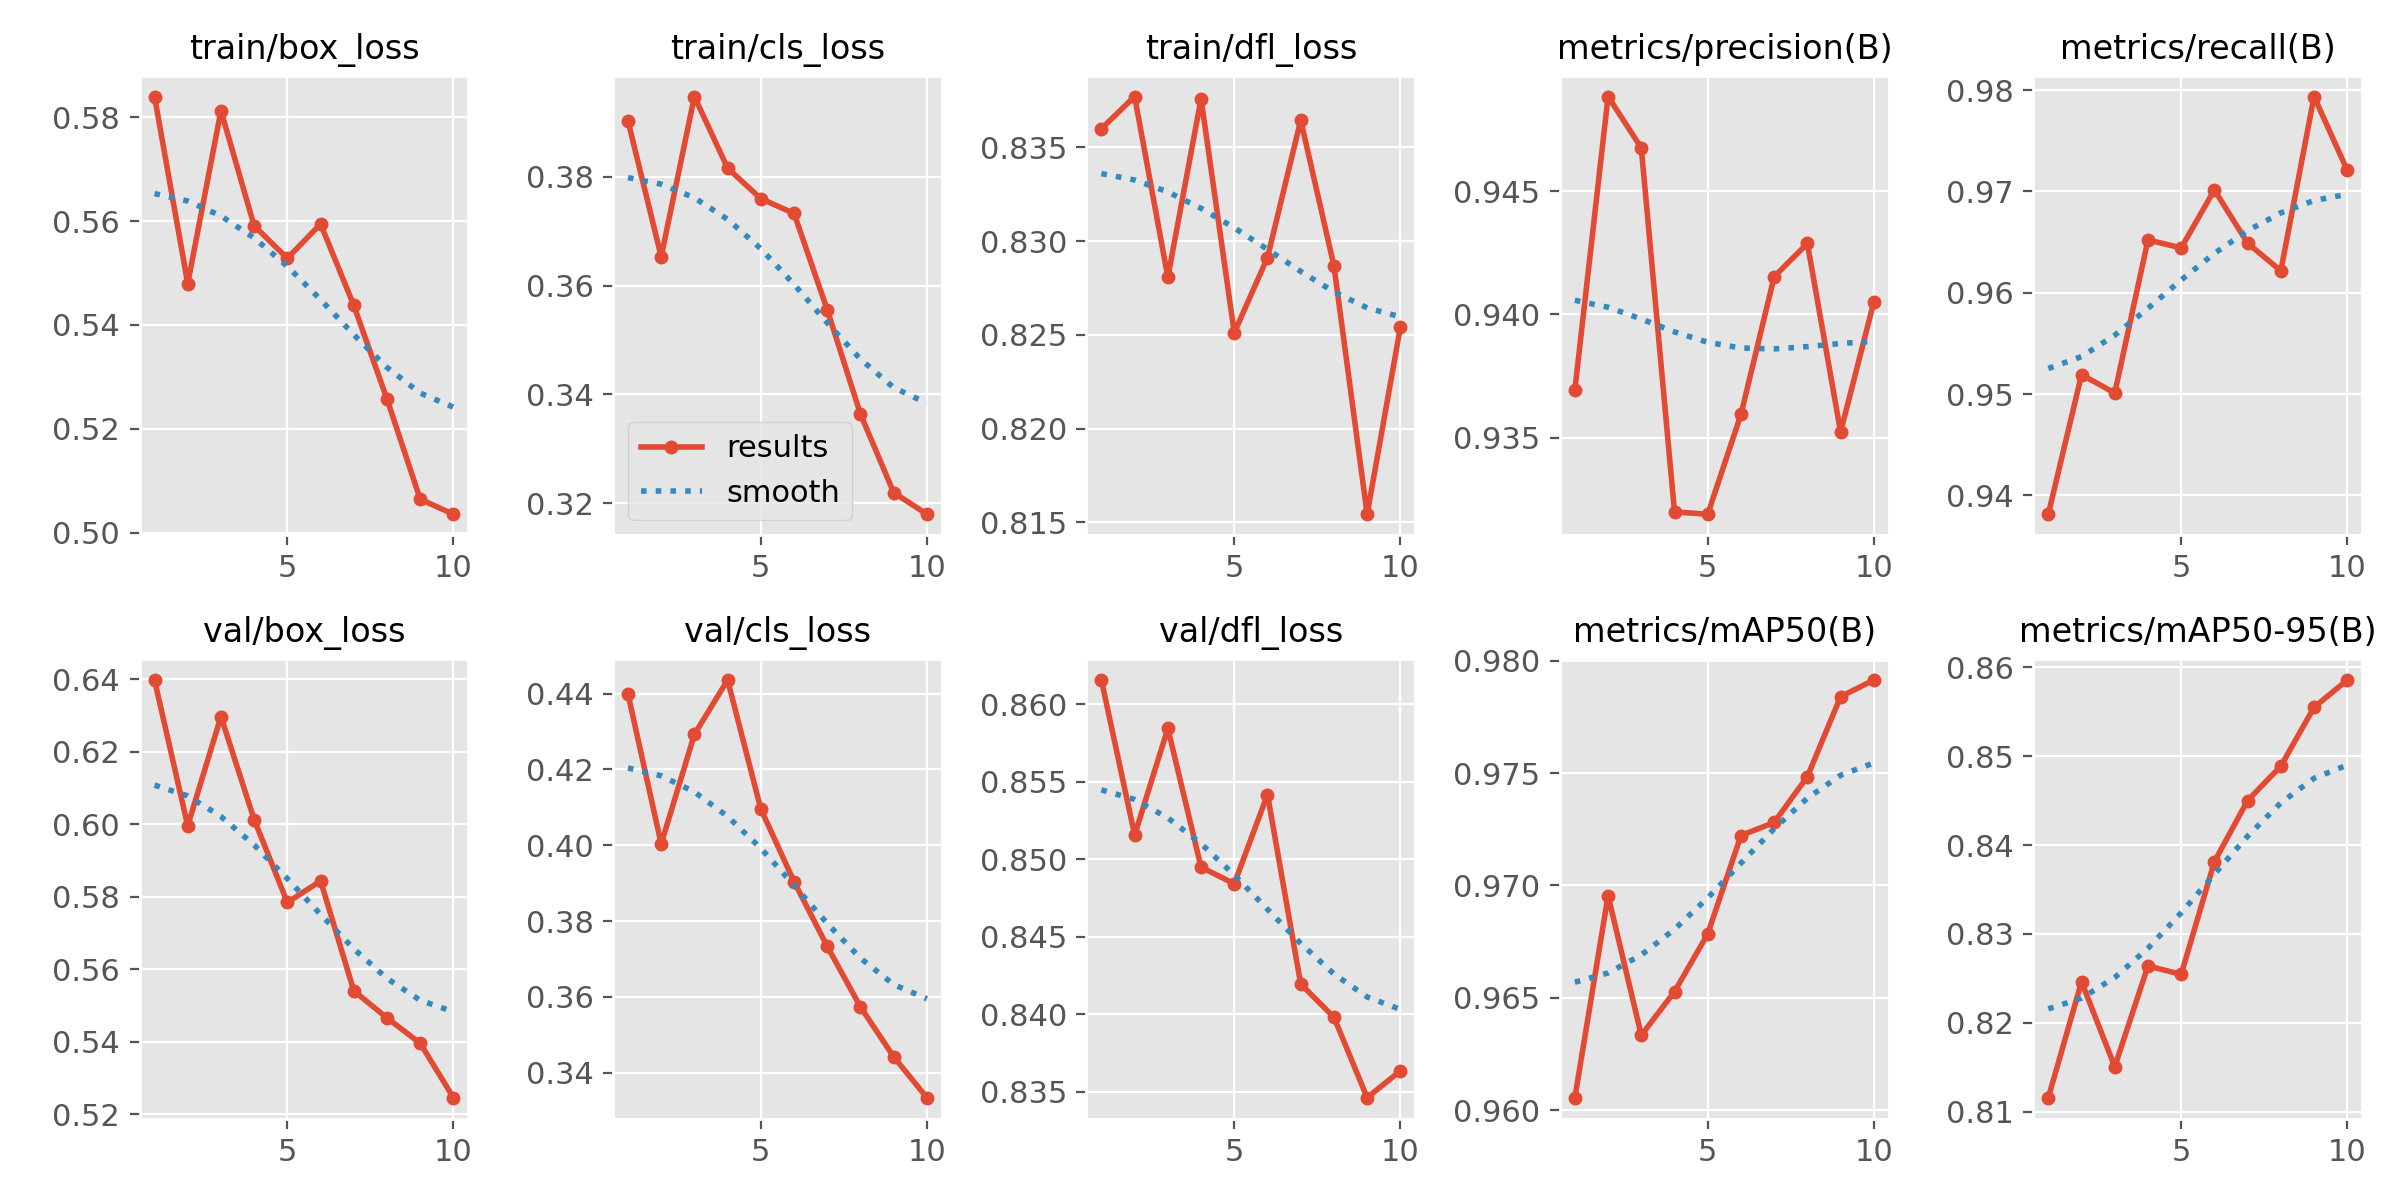

Values plotted in this chart, from the file beside it:
epoch, time, train/box_loss, train/cls_loss, train/dfl_loss, metrics/precision(B), metrics/recall(B), metrics/mAP50(B), metrics/mAP50-95(B), val/box_loss, val/cls_loss, val/dfl_loss, lr/pg0, lr/pg1, lr/pg2
1, 26.42, 0.584, 0.3903, 0.836, 0.9369, 0.9381, 0.9606, 0.8116, 0.6397, 0.4399, 0.8616, 0.0004627, 0.0004627, 0.0004627
2, 38.25, 0.548, 0.3653, 0.8377, 0.9488, 0.9519, 0.9695, 0.8246, 0.5996, 0.4003, 0.8516, 0.0008461, 0.0008461, 0.0008461
3, 49.6, 0.5813, 0.3948, 0.8281, 0.9467, 0.9501, 0.9633, 0.815, 0.6297, 0.4293, 0.8585, 0.001135, 0.001135, 0.001135
4, 58.34, 0.5591, 0.3816, 0.8376, 0.932, 0.9652, 0.9653, 0.8264, 0.6013, 0.4436, 0.8495, 0.001005, 0.001005, 0.001005
5, 68.55, 0.5528, 0.376, 0.8251, 0.9319, 0.9644, 0.9678, 0.8254, 0.5784, 0.4096, 0.8484, 0.0008631, 0.0008631, 0.0008631
6, 78.66, 0.5595, 0.3733, 0.8291, 0.9359, 0.9701, 0.9722, 0.8381, 0.5844, 0.3904, 0.8542, 0.0007216, 0.0007216, 0.0007216
7, 89.09, 0.5438, 0.3556, 0.8364, 0.9415, 0.9649, 0.9728, 0.845, 0.5541, 0.3733, 0.842, 0.0005802, 0.0005802, 0.0005802
8, 99.16, 0.5257, 0.3364, 0.8287, 0.9429, 0.9622, 0.9748, 0.8489, 0.5466, 0.3574, 0.8398, 0.0004387, 0.0004387, 0.0004387
9, 109, 0.5064, 0.3219, 0.8154, 0.9352, 0.9794, 0.9784, 0.8555, 0.5396, 0.3442, 0.8346, 0.0002972, 0.0002972, 0.0002972
10, 118.9, 0.5035, 0.318, 0.8254, 0.9405, 0.9721, 0.9791, 0.8586, 0.5246, 0.3334, 0.8364, 0.0001558, 0.0001558, 0.0001558
